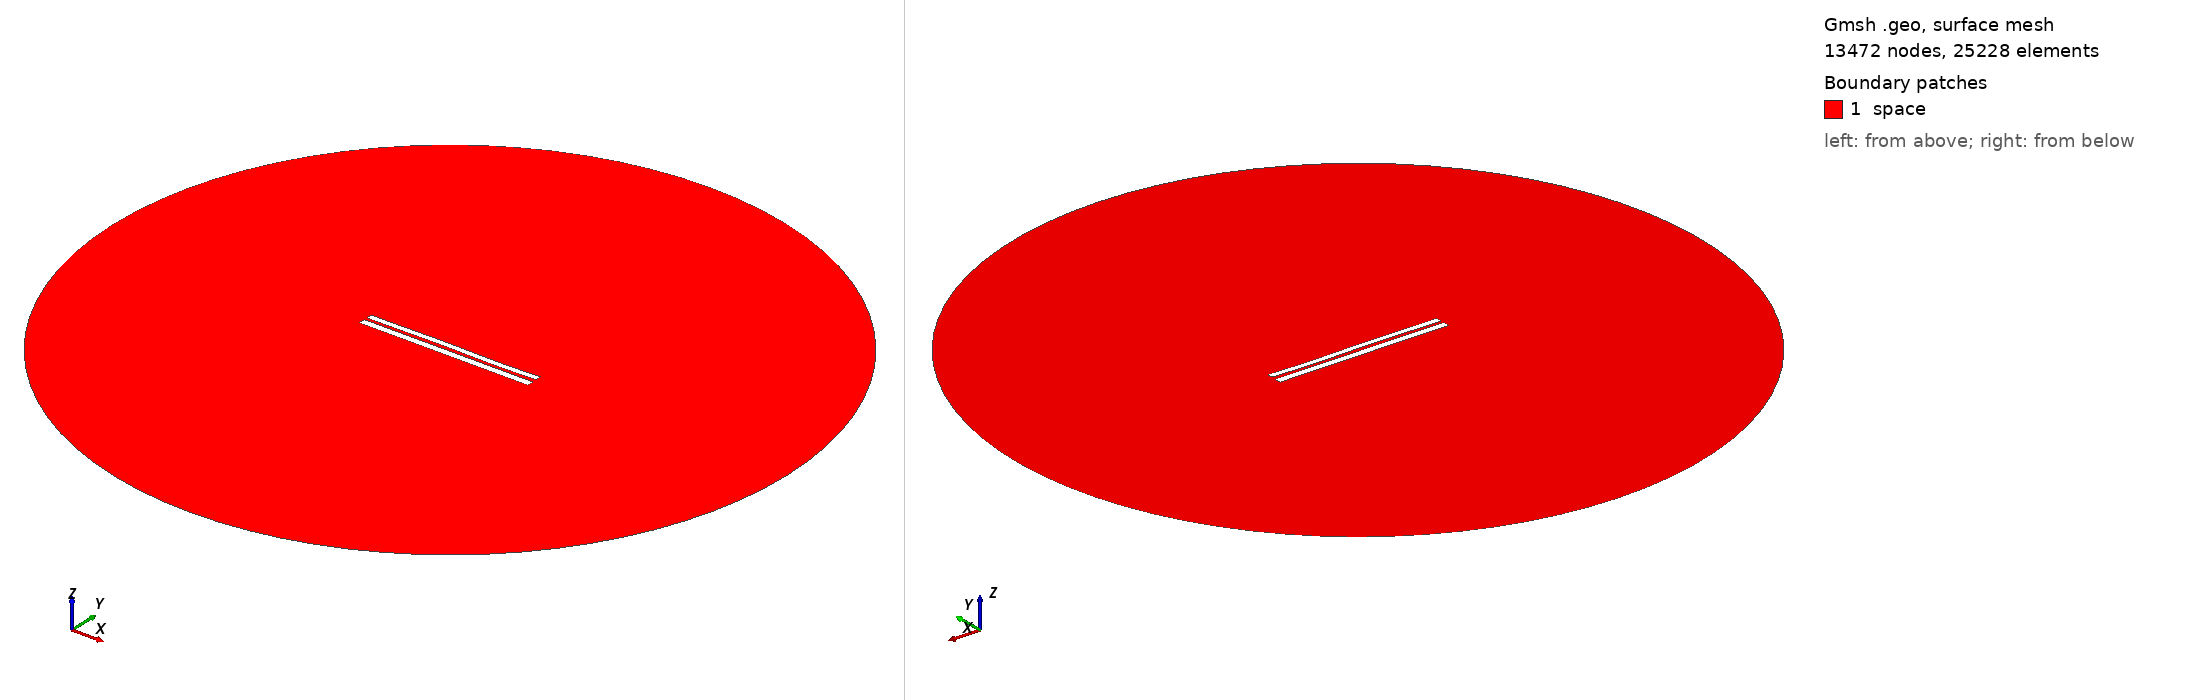

Gmsh geometry script, surface-meshed: 13472 nodes, 25228 surface elements. Boundary patches (legend numbers): 1 space. Left view from above one corner, right view from below the opposite corner. Legend entries are the model's physical surfaces. The drawing asked Gmsh for element sizes between 1% and 20% of the model's largest extent; the script's own settings can give other sizes.

=== 6847.geo (drawn) ===
//---------------------------------------
// Geometry kernel
//---------------------------------------

SetFactory("OpenCASCADE");



//---------------------------------------
// Parameters of the geometry
//---------------------------------------

// Overetch of the upper plate
overetch = 0.25;

// Distance between the plates
distance = 1.5;

// Discretization over the x axis (for the deformation)
nx = 50; 

// Length of the plate
L = 100 - overetch; 

// Number of modes
n = 4; 

// 1st mode coefficient
coeff(1) = 0.15;
beta(1) = 0.596864 * 3.1415926535 / L;

// 2nd mode coefficient
coeff(2) = 0.07499999999999998;
beta(2) = 1.49418 * 3.1415926535 / L;

// 3rd mode coefficient
coeff(3) = 0.15;
beta(3) = 2.50025 * 3.1415926535 / L;

// 4th mode coefficient
coeff(4) = -0.075;
beta(4) = 3.49999 * 3.1415926535 / L;



//---------------------------------------
// Upper plate (deformed rectangle)
//---------------------------------------

// Coordiantes of the upper plate
xmin = -50;
xmax = 50 - overetch;

// Height of the upper plate
yheight = 4 - 2 * overetch;

// Indexes of the points
UpperID[] = {};
LowerID[] = {};
LeftID[] = {};
RightID[] = {};

// Point index
p = 1;

// Horizontal edges
For i In {1:nx}
    x = xmin + (i-1)*(xmax - xmin)/(nx-1);

    y_bottom = distance / 2 + overetch;
    For j In {1:n}
        C = (Cosh(beta(j)*L) + Cos(beta(j)*L)) / (Sinh(beta(j)*L) + Sin(beta(j)*L));
        y_bottom  = y_bottom + coeff(j) * (Cosh(beta(j)*(x+50)) - Cos(beta(j)*(x+50)) - C * (Sinh(beta(j)*(x+50)) - Sin(beta(j)*(x+50))));
    EndFor

    y_top = y_bottom + yheight;

    Point(p) = {x, y_top, 0, 1.0};
    UpperID[i] = p;
    p = p + 1;

    Point(p) = {x, y_bottom, 0, 1.0};
    LowerID[i] = p;
    p = p + 1;
EndFor

// Create point lists
UpperPts[] = {}; LowerPts[] = {};
For i In {1:nx}
  UpperPts[] += {UpperID[i]};
  LowerPts[] += {LowerID[i]};
EndFor

// Build splines
Spline(1) = {UpperPts[]};
Spline(2) = {LowerPts[]};
Line(3) = {LowerPts[nx-1], UpperPts[nx-1]};
Line(4) = {LowerPts[0], UpperPts[0]};

// Build the plane surface
Curve Loop(1) = {2, 3, -1, -4};
Plane Surface(1) = {1};



//---------------------------------------
// Lower plate (rectangle)
//---------------------------------------

// Vertices
Point(1001) = {-50, -1, 0, 1.0};
Point(1002) = { 50, -1, 0, 1.0};
Point(1003) = { 50,  -5, 0, 1.0};
Point(1004) = {-50,  -5, 0, 1.0};

// Edges
Line(5) = {1001, 1002};
Line(6) = {1002, 1003};
Line(7) = {1003, 1004};
Line(8) = {1004, 1001};

// Plane surface
Line Loop(2) = {5, 6, 7, 8};
Plane Surface(2) = {2}; 



//---------------------------------------
// Outer (fictious) boundary
//---------------------------------------

// Points
Point(1005) = {0, 0, 0};       // Center
Point(1006) = {200, 0, 0};     // Start point
Point(1007) = {0, 200, 0};     // 90 degrees
Point(1008) = {-200, 0, 0};    // 180 degrees
Point(1009) = {0, -200, 0};    // 270 degrees

// Circle arcs (each needs start, center, end)
Circle(9) = {1006, 1005, 1007};
Circle(10) = {1007, 1005, 1008};
Circle(11) = {1008, 1005, 1009};
Circle(12) = {1009, 1005, 1006};

// Plane surface for the entire domain
Curve Loop(3) = {9, 10, 11, 12};
Surface(3) = {3};

// Subtract the plates from the whole domain to obtain the actual domain where we want to solve the equations
BooleanDifference{ Surface{3}; Delete; }{ Surface{1}; Surface{2}; Delete; }




//---------------------------------------
// Transfinite Lines/Curves
//---------------------------------------

// Set the number of points on the boundaries
r = 7;

// Plates
Transfinite Curve {1, 2} = 50*r Using Progression 1;
Transfinite Curve {3, 4} = 2*r Using Progression 1;
Transfinite Line {5, 7} = 50*r Using Progression 1;
Transfinite Line {6, 8} = 2*r Using Progression 1;

// Outer boundary
Transfinite Line {9, 10, 11, 12} = 20 Using Progression 1;



//---------------------------------------
// Physical groups
//---------------------------------------                

// Physical curves (boundaries)
Physical Line("force_segment", 10) = {2};
Physical Line("upper_plate", 11) = {1, 3, 4};
Physical Line("lower_plate", 12) = {5, 6, 7, 8};
Physical Line("boundary", 20) = {9, 10, 11, 12};

// Physical Surfaces
Physical Surface("space", 30) = {3};



//---------------------------------------
// 6. Generate the Mesh
//---------------------------------------

// 2D mesh generation
Mesh 2;
